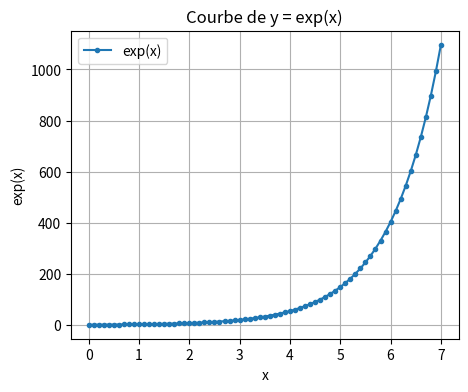

The matplotlib source for this figure:
import math                                     # Importe math pour exp(x)
import matplotlib.pyplot as plt                 # Importe pyplot pour tracer

x = 0.0                                         # Initialise x a 0
pas = 0.1                                       # Pas d'augmentation de x

x_vals = []                                     # Liste des x
y_vals = []                                     # Liste des y

while True:                                     # Boucle infinie
    y = math.exp(x)                             # Calcule y = exp(x)
    x_vals.append(x)                            # Ajoute x dans la liste
    y_vals.append(y)                            # Ajoute y dans la liste
    if y >= 1000:                               # Condition d'arret
        break                                   # Sort de la boucle
    x += pas                                    # Sinon incremente x

plt.figure(figsize=(5, 4))                      # Cree une figure
plt.title("Courbe de y = exp(x)")               # Titre
plt.xlabel("x")                                 # Axe x
plt.ylabel("exp(x)")                            # Axe y
plt.grid(True)                                  # Grille

plt.plot(x_vals, y_vals, marker=".", linestyle="-", label="exp(x)")  # Trace la courbe
plt.legend()                                  # Affiche la legende
plt.show()                                    # Affiche le graphique
